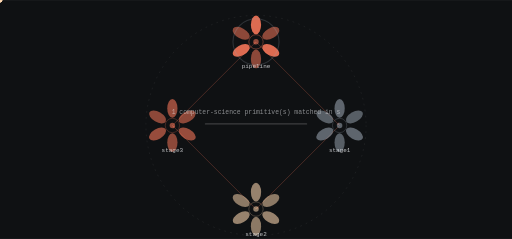
t = 0.00 s
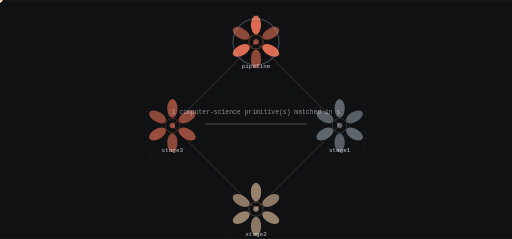
t = 1.21 s
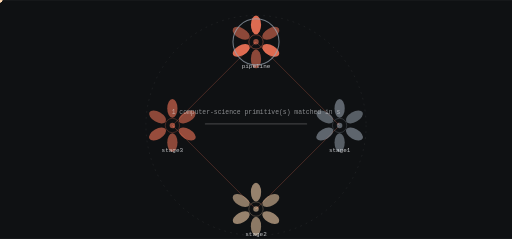
t = 3.64 s
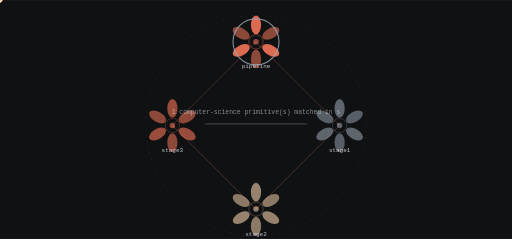
t = 4.85 s
t = 6.06 s: frame unchanged from t = 3.64 s, image omitted
t = 8.49 s: frame unchanged from t = 1.21 s, image omitted

The animated SVG that drew these frames (rendered in a browser with its animation timeline set to each time). Animation: 9 SMIL elements (animate=1,animateTransform=8); frames cover the first 8.49 s, repeats indefinitely.

<svg xmlns="http://www.w3.org/2000/svg" viewBox="0 0 1200 560" width="1200" height="560" role="img" aria-label="Modex state machine">
<title>Modex state machine</title>
<rect width="1200" height="560" fill="#0f1113"/>
<defs><linearGradient id="gs" x1="0" y1="0" x2="1" y2="1"><stop offset="0%" stop-color="#ff7a5c"/><stop offset="100%" stop-color="#9aa5b1"/></linearGradient></defs><circle cx="600.00" cy="294.00" r="258.00" fill="none" stroke="rgba(241,243,245,0.140)" stroke-width="1.00" opacity="1.00" stroke-dasharray="4 10"/><line x1="600.00" y1="98.00" x2="796.00" y2="294.00" stroke="rgba(255,122,92,0.500)" stroke-width="2.00" opacity="0.55"/><polygon points="796.00,294.00 793.88,286.50 788.50,291.88" fill="rgba(255,122,92,0.500)" opacity="0.55"/><g opacity="0.9"><circle cx="0.00" cy="0.00" r="5.50" fill="#ffd8b1" opacity="1.00"/><animateTransform attributeName="transform" type="translate" values="600.00,98.00 796.00,294.00" dur="4.85s" begin="0.0s" repeatCount="indefinite" /><animateTransform attributeName="transform" type="translate" values="796.00,294.00 600.00,98.00" dur="4.85s" begin="2.425s" repeatCount="indefinite" /></g><line x1="796.00" y1="294.00" x2="600.00" y2="490.00" stroke="rgba(255,122,92,0.500)" stroke-width="2.00" opacity="0.55"/><polygon points="600.00,490.00 607.50,487.88 602.12,482.50" fill="rgba(255,122,92,0.500)" opacity="0.55"/><g opacity="0.9"><circle cx="0.00" cy="0.00" r="5.50" fill="#ffd8b1" opacity="1.00"/><animateTransform attributeName="transform" type="translate" values="796.00,294.00 600.00,490.00" dur="4.85s" begin="1.2125s" repeatCount="indefinite" /><animateTransform attributeName="transform" type="translate" values="600.00,490.00 796.00,294.00" dur="4.85s" begin="3.6374999999999997s" repeatCount="indefinite" /></g><line x1="600.00" y1="490.00" x2="404.00" y2="294.00" stroke="rgba(255,122,92,0.500)" stroke-width="2.00" opacity="0.55"/><polygon points="404.00,294.00 406.12,301.50 411.50,296.12" fill="rgba(255,122,92,0.500)" opacity="0.55"/><g opacity="0.9"><circle cx="0.00" cy="0.00" r="5.50" fill="#ffd8b1" opacity="1.00"/><animateTransform attributeName="transform" type="translate" values="600.00,490.00 404.00,294.00" dur="4.85s" begin="2.425s" repeatCount="indefinite" /><animateTransform attributeName="transform" type="translate" values="404.00,294.00 600.00,490.00" dur="4.85s" begin="4.85s" repeatCount="indefinite" /></g><line x1="404.00" y1="294.00" x2="600.00" y2="98.00" stroke="rgba(255,122,92,0.500)" stroke-width="2.00" opacity="0.55"/><polygon points="600.00,98.00 592.50,100.12 597.88,105.50" fill="rgba(255,122,92,0.500)" opacity="0.55"/><g opacity="0.9"><circle cx="0.00" cy="0.00" r="5.50" fill="#ffd8b1" opacity="1.00"/><animateTransform attributeName="transform" type="translate" values="404.00,294.00 600.00,98.00" dur="4.85s" begin="3.6374999999999997s" repeatCount="indefinite" /><animateTransform attributeName="transform" type="translate" values="600.00,98.00 404.00,294.00" dur="4.85s" begin="6.0625s" repeatCount="indefinite" /></g><ellipse cx="600.00" cy="58.00" rx="12.00" ry="22.00" fill="rgba(255,122,92,0.900)" opacity="0.95" transform="rotate(0.0 600.00 58.00)"/><ellipse cx="634.64" cy="78.00" rx="12.00" ry="22.00" fill="rgba(255,122,92,0.550)" opacity="0.95" transform="rotate(60.0 634.64 78.00)"/><ellipse cx="634.64" cy="118.00" rx="12.00" ry="22.00" fill="rgba(255,122,92,0.900)" opacity="0.95" transform="rotate(120.0 634.64 118.00)"/><ellipse cx="600.00" cy="138.00" rx="12.00" ry="22.00" fill="rgba(255,122,92,0.550)" opacity="0.95" transform="rotate(180.0 600.00 138.00)"/><ellipse cx="565.36" cy="118.00" rx="12.00" ry="22.00" fill="rgba(255,122,92,0.900)" opacity="0.95" transform="rotate(240.0 565.36 118.00)"/><ellipse cx="565.36" cy="78.00" rx="12.00" ry="22.00" fill="rgba(255,122,92,0.550)" opacity="0.95" transform="rotate(300.0 565.36 78.00)"/><circle cx="600.00" cy="98.00" r="16.80" fill="none" stroke="rgba(255,122,92,0.900)" stroke-width="1.40" opacity="0.66"/><circle cx="600.00" cy="98.00" r="6.40" fill="rgba(255,122,92,0.550)" opacity="1.00"/><text x="600" y="160" font-family="ui-monospace,Menlo,monospace" font-size="14" fill="rgba(241,243,245,0.800)" text-anchor="middle">pipeline</text><g><circle cx="600.00" cy="98.00" r="54.00" fill="none" stroke="#9aa5b1" stroke-width="2.40" opacity="0.90"/><animate attributeName="opacity" values="0.25;1.0;0.25" dur="9.7s" begin="0.0s" repeatCount="indefinite" /></g><ellipse cx="796.00" cy="254.00" rx="12.00" ry="22.00" fill="rgba(154,165,177,0.600)" opacity="0.95" transform="rotate(0.0 796.00 254.00)"/><ellipse cx="830.64" cy="274.00" rx="12.00" ry="22.00" fill="rgba(154,165,177,0.550)" opacity="0.95" transform="rotate(60.0 830.64 274.00)"/><ellipse cx="830.64" cy="314.00" rx="12.00" ry="22.00" fill="rgba(154,165,177,0.600)" opacity="0.95" transform="rotate(120.0 830.64 314.00)"/><ellipse cx="796.00" cy="334.00" rx="12.00" ry="22.00" fill="rgba(154,165,177,0.550)" opacity="0.95" transform="rotate(180.0 796.00 334.00)"/><ellipse cx="761.36" cy="314.00" rx="12.00" ry="22.00" fill="rgba(154,165,177,0.600)" opacity="0.95" transform="rotate(240.0 761.36 314.00)"/><ellipse cx="761.36" cy="274.00" rx="12.00" ry="22.00" fill="rgba(154,165,177,0.550)" opacity="0.95" transform="rotate(300.0 761.36 274.00)"/><circle cx="796.00" cy="294.00" r="16.80" fill="none" stroke="rgba(154,165,177,0.600)" stroke-width="1.40" opacity="0.66"/><circle cx="796.00" cy="294.00" r="6.40" fill="rgba(154,165,177,0.550)" opacity="1.00"/><text x="796" y="356" font-family="ui-monospace,Menlo,monospace" font-size="14" fill="rgba(241,243,245,0.800)" text-anchor="middle">stage1</text><ellipse cx="600.00" cy="450.00" rx="12.00" ry="22.00" fill="rgba(255,216,177,0.600)" opacity="0.95" transform="rotate(0.0 600.00 450.00)"/><ellipse cx="634.64" cy="470.00" rx="12.00" ry="22.00" fill="rgba(255,216,177,0.550)" opacity="0.95" transform="rotate(60.0 634.64 470.00)"/><ellipse cx="634.64" cy="510.00" rx="12.00" ry="22.00" fill="rgba(255,216,177,0.600)" opacity="0.95" transform="rotate(120.0 634.64 510.00)"/><ellipse cx="600.00" cy="530.00" rx="12.00" ry="22.00" fill="rgba(255,216,177,0.550)" opacity="0.95" transform="rotate(180.0 600.00 530.00)"/><ellipse cx="565.36" cy="510.00" rx="12.00" ry="22.00" fill="rgba(255,216,177,0.600)" opacity="0.95" transform="rotate(240.0 565.36 510.00)"/><ellipse cx="565.36" cy="470.00" rx="12.00" ry="22.00" fill="rgba(255,216,177,0.550)" opacity="0.95" transform="rotate(300.0 565.36 470.00)"/><circle cx="600.00" cy="490.00" r="16.80" fill="none" stroke="rgba(255,216,177,0.600)" stroke-width="1.40" opacity="0.66"/><circle cx="600.00" cy="490.00" r="6.40" fill="rgba(255,216,177,0.550)" opacity="1.00"/><text x="600" y="552" font-family="ui-monospace,Menlo,monospace" font-size="14" fill="rgba(241,243,245,0.800)" text-anchor="middle">stage2</text><ellipse cx="404.00" cy="254.00" rx="12.00" ry="22.00" fill="rgba(255,122,92,0.600)" opacity="0.95" transform="rotate(0.0 404.00 254.00)"/><ellipse cx="438.64" cy="274.00" rx="12.00" ry="22.00" fill="rgba(255,122,92,0.550)" opacity="0.95" transform="rotate(60.0 438.64 274.00)"/><ellipse cx="438.64" cy="314.00" rx="12.00" ry="22.00" fill="rgba(255,122,92,0.600)" opacity="0.95" transform="rotate(120.0 438.64 314.00)"/><ellipse cx="404.00" cy="334.00" rx="12.00" ry="22.00" fill="rgba(255,122,92,0.550)" opacity="0.95" transform="rotate(180.0 404.00 334.00)"/><ellipse cx="369.36" cy="314.00" rx="12.00" ry="22.00" fill="rgba(255,122,92,0.600)" opacity="0.95" transform="rotate(240.0 369.36 314.00)"/><ellipse cx="369.36" cy="274.00" rx="12.00" ry="22.00" fill="rgba(255,122,92,0.550)" opacity="0.95" transform="rotate(300.0 369.36 274.00)"/><circle cx="404.00" cy="294.00" r="16.80" fill="none" stroke="rgba(255,122,92,0.600)" stroke-width="1.40" opacity="0.66"/><circle cx="404.00" cy="294.00" r="6.40" fill="rgba(255,122,92,0.550)" opacity="1.00"/><text x="404" y="356" font-family="ui-monospace,Menlo,monospace" font-size="14" fill="rgba(241,243,245,0.800)" text-anchor="middle">stage3</text><rect x="480.00" y="289.00" width="240.00" height="3.00" rx="2.00" fill="rgba(241,243,245,0.200)" opacity="1.00"/><text x="600" y="268" font-family="ui-monospace,Menlo,monospace" font-size="15" fill="rgba(241,243,245,0.550)" text-anchor="middle">1 computer-science primitive(s) matched in s</text>
</svg>
